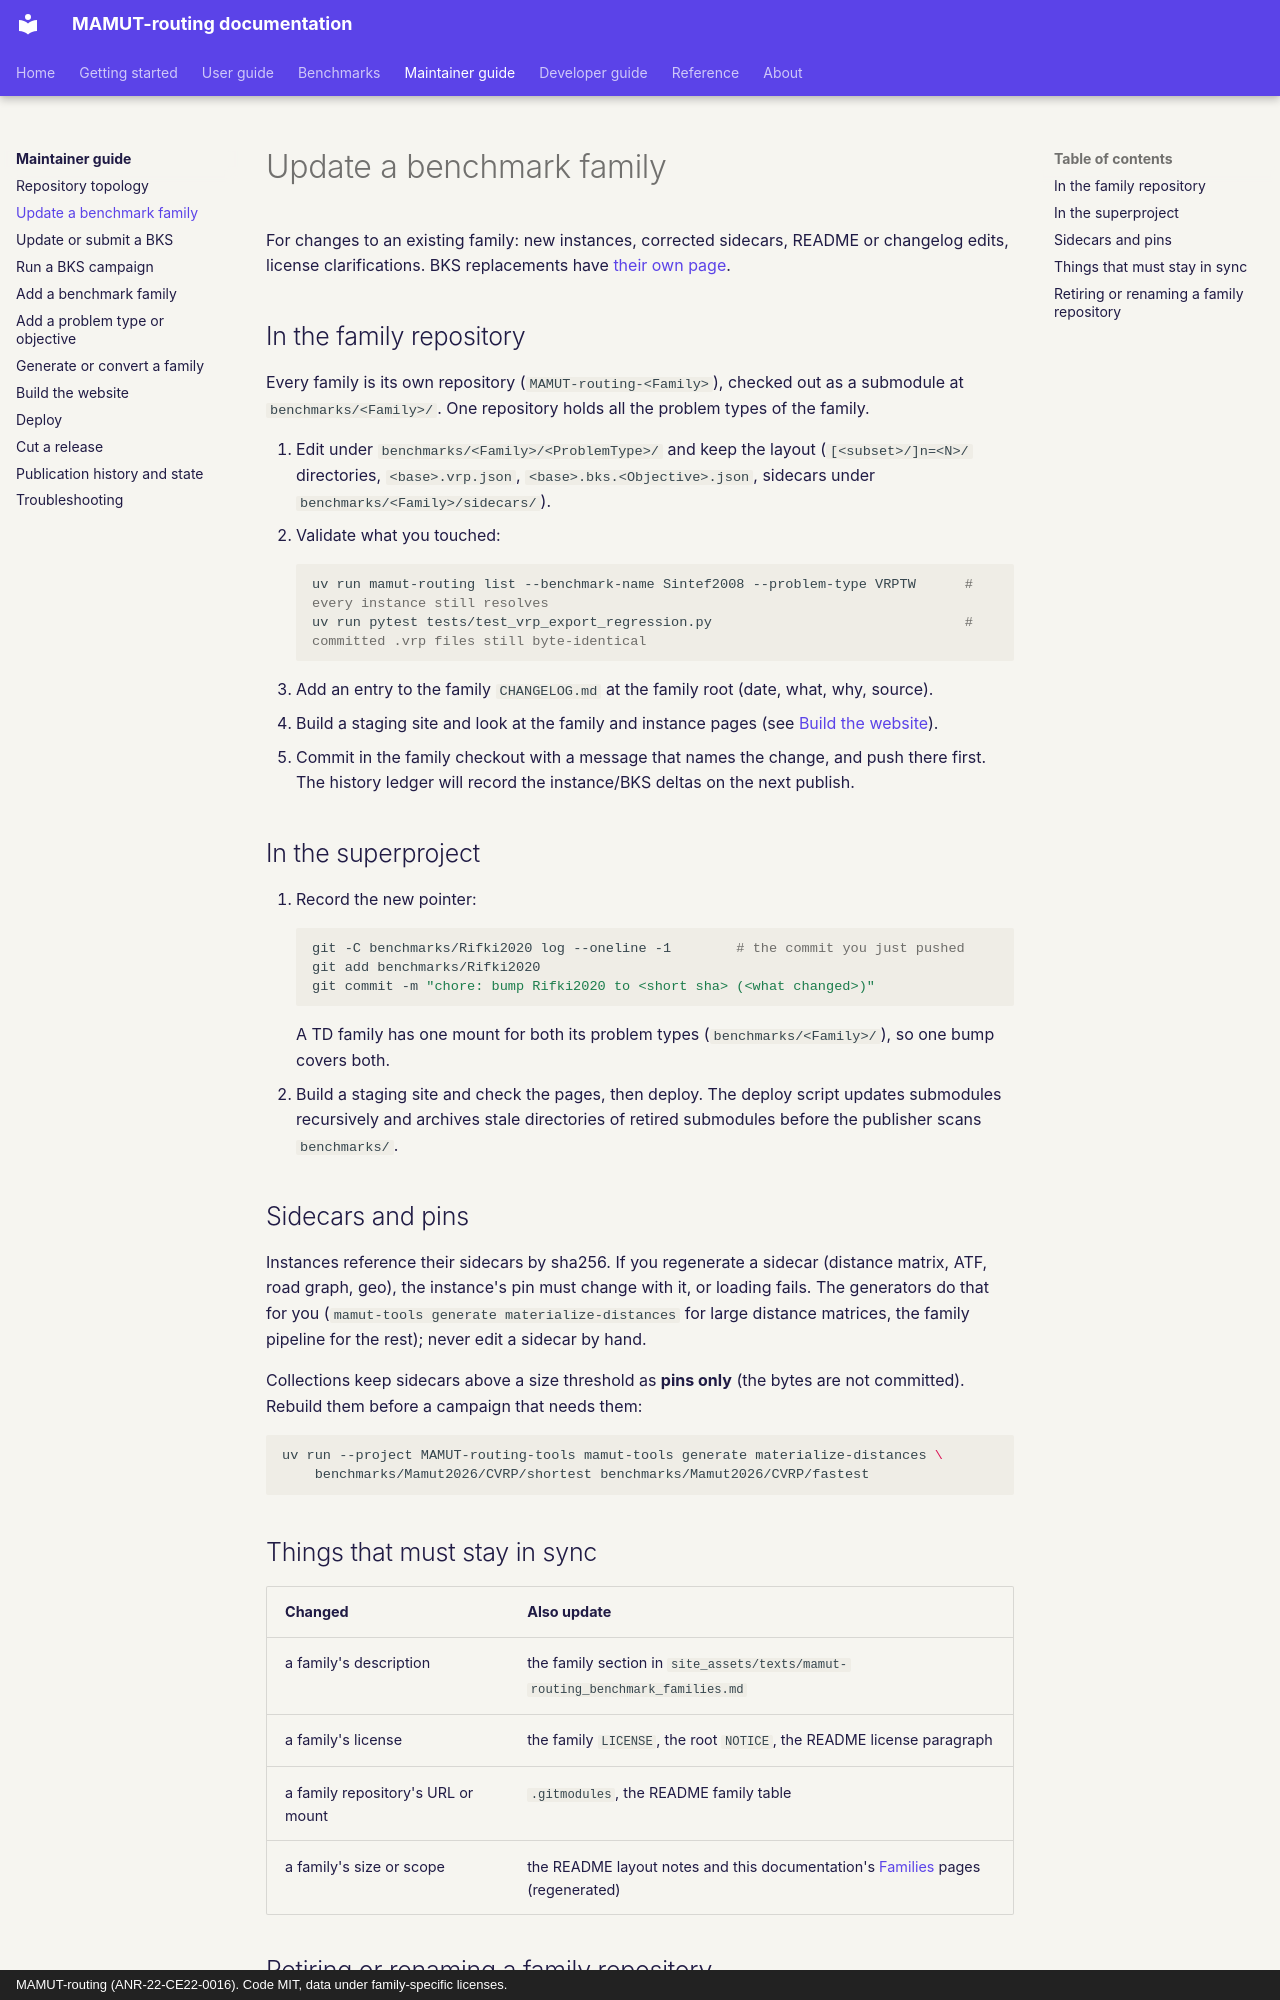

repository: ANR-MAMUT/MAMUT-routing · page: maintainer-guide/update-a-family/index.html · generator: mkdocs · copyright: MAMUT-routing (ANR-22-CE22-0016). Code MIT, data under family-specific licenses.

# Update a benchmark family

For changes to an existing family: new instances, corrected sidecars, README or changelog edits, license
clarifications. BKS replacements have [their own page](update-a-bks.md).

## In the family repository

Every family is its own repository (`MAMUT-routing-<Family>`), checked out as a submodule at `benchmarks/<Family>/`. One repository holds all the problem types of the family.

1. Edit under `benchmarks/<Family>/<ProblemType>/` and keep the layout (`[<subset>/]n=<N>/` directories, `<base>.vrp.json`, `<base>.bks.<Objective>.json`, sidecars under `benchmarks/<Family>/sidecars/`).
2. Validate what you touched:
   ```bash
   uv run mamut-routing list --benchmark-name Sintef2008 --problem-type VRPTW      # every instance still resolves
   uv run pytest tests/test_vrp_export_regression.py                               # committed .vrp files still byte-identical
   ```
3. Add an entry to the family `CHANGELOG.md` at the family root (date, what, why, source).
4. Build a staging site and look at the family and instance pages (see [Build the website](build-the-website.md)).
5. Commit in the family checkout with a message that names the change, and push there first. The history ledger will record the instance/BKS deltas on the next publish.

## In the superproject

1. Record the new pointer:
   ```bash
   git -C benchmarks/Rifki2020 log --oneline -1        # the commit you just pushed
   git add benchmarks/Rifki2020
   git commit -m "chore: bump Rifki2020 to <short sha> (<what changed>)"
   ```
   A TD family has one mount for both its problem types (`benchmarks/<Family>/`), so one bump covers both.
2. Build a staging site and check the pages, then deploy. The deploy script updates submodules recursively and archives stale directories of retired submodules before the publisher scans `benchmarks/`.

## Sidecars and pins

Instances reference their sidecars by sha256. If you regenerate a sidecar (distance matrix, ATF, road graph, geo),
the instance's pin must change with it, or loading fails. The generators do that for you
(`mamut-tools generate materialize-distances` for large distance matrices, the family pipeline for the rest);
never edit a sidecar by hand.

Collections keep sidecars above a size threshold as **pins only** (the bytes are not committed). Rebuild them before a
campaign that needs them:

```bash
uv run --project MAMUT-routing-tools mamut-tools generate materialize-distances \
    benchmarks/Mamut2026/CVRP/shortest benchmarks/Mamut2026/CVRP/fastest
```

## Things that must stay in sync

| Changed | Also update |
|---|---|
| a family's description | the family section in `site_assets/texts/mamut-routing_benchmark_families.md` |
| a family's license | the family `LICENSE`, the root `NOTICE`, the README license paragraph |
| a family repository's URL or mount | `.gitmodules`, the README family table |
| a family's size or scope | the README layout notes and this documentation's [Families](../benchmarks/families/index.md) pages (regenerated) |
